2-way image classification set "dataset_spectrograms" from GitHub (sanafathima-00/AI-Based-Early-Detection-of-Alzheimer-s-from-Patient-Speech); label vocabulary: cognitively impaired, normal.

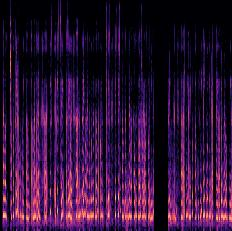
Label: cognitively impaired

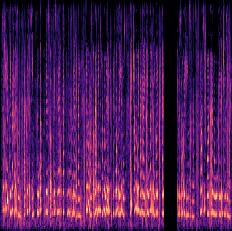
Label: cognitively impaired

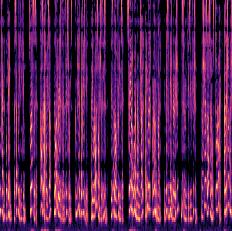
Label: normal

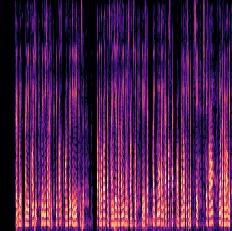
Label: cognitively impaired

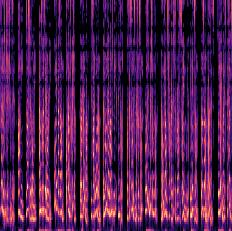
Label: normal

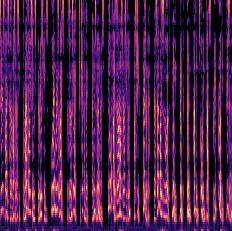
Label: normal
